Run: headless pygame with SDL's dummy video driver; simulated clock (each Clock.tick advances the game by its frame time, no real sleeping); random seed 0; keys injected as events and as key.get_pressed() state; mouse plan: one left click at the window centre at the start of phase 2, then a move to the lower-right quarter at the start of phase 3.
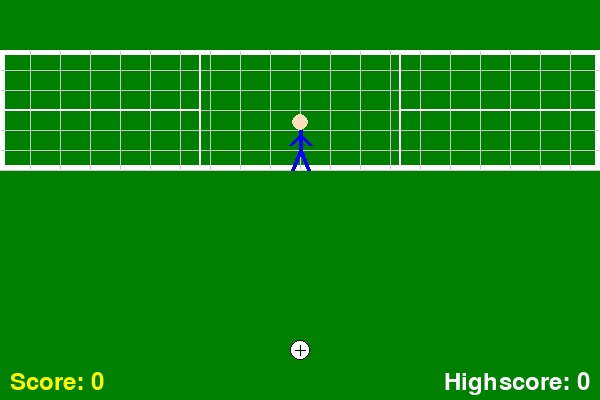
Frame 1 of 4 · flips 1–60 · no input
Frame 2 of 4 · flips 61–180 · clicked the window centre · tapped SPACE, RETURN · held RIGHT (→), D · screen unchanged from frame 1, image omitted
Frame 3 of 4 · flips 181–300 · moved the mouse to the lower-right quarter · held DOWN (↓), S · screen unchanged from frame 2, image omitted
Frame 4 of 4 · flips 301–420 · held LEFT (←), A, UP (↑), W · screen unchanged from frame 3, image omitted

The pygame program that drew these frames:

import random
import pygame
from pathlib import Path

GOAL_MESSAGES = [
    'Goal!',
    'Fantastisch schot!',
    'Raak!',
    'Onhoudbaar!',
]

SAVE_MESSAGES = [
    'Wat een redding!',
    'Keeper pakt hem!',
    'Helaas gemist!',
]

WIDTH, HEIGHT = 600, 400
GOAL_Y = 50
GOAL_HEIGHT = 120
SECTIONS = 5
SUCCESS_CHANCES = [0.8, 0.6, 0.4, 0.2]

HIGHSCORE_FILE = Path("highscore.txt")

pygame.init()
screen = pygame.display.set_mode((WIDTH, HEIGHT))
pygame.display.set_caption("Penalty Game")
font = pygame.font.SysFont(None, 36)
clock = pygame.time.Clock()

# positions for ball and keeper
ball_start = (WIDTH // 2, HEIGHT - 50)
ball_pos = list(ball_start)
keeper_pos = [WIDTH // 2, GOAL_Y + GOAL_HEIGHT - 20]
GOLD = (255, 215, 0)
THIRD = WIDTH // 3
HALF = GOAL_HEIGHT // 2

SECTION_RECTS = [
    pygame.Rect(0, GOAL_Y, THIRD, HALF),
    pygame.Rect(0, GOAL_Y + HALF, THIRD, HALF),
    pygame.Rect(THIRD, GOAL_Y, THIRD, GOAL_HEIGHT),
    pygame.Rect(2 * THIRD, GOAL_Y, THIRD, HALF),
    pygame.Rect(2 * THIRD, GOAL_Y + HALF, THIRD, HALF),
]

BALL_TARGETS = [
    rect.center for rect in SECTION_RECTS
]

KEEPER_TARGETS = [
    (rect.centerx, rect.bottom) for rect in SECTION_RECTS
]

def load_highscore():
    try:
        return int(HIGHSCORE_FILE.read_text())
    except Exception:
        return 0


def save_highscore(score):
    try:
        HIGHSCORE_FILE.write_text(str(score))
    except Exception:
        pass


def run_game(highscore):
    score = 0
    ball_pos[:] = ball_start
    keeper_pos[0] = WIDTH // 2
    shooting = False
    ball_target = None
    keeper_target = None
    section_chosen = None
    running = True

    while running:
        for event in pygame.event.get():
            if event.type == pygame.QUIT:
                return score, False
            elif event.type == pygame.MOUSEBUTTONDOWN and not shooting and score < 4:
                x, y = event.pos
                for idx, rect in enumerate(SECTION_RECTS):
                    if rect.collidepoint(x, y):
                        section_chosen = idx
                        ball_target = BALL_TARGETS[idx]
                        chance = SUCCESS_CHANCES[min(score, len(SUCCESS_CHANCES) - 1)]
                        if random.random() < chance:
                            choices = [i for i in range(SECTIONS) if i != idx]
                            keeper_target = random.choice(choices)
                        else:
                            keeper_target = idx
                        shooting = True
                        break

        if shooting:
            # move ball toward target
            for i in (0, 1):
                if ball_pos[i] < ball_target[i]:
                    ball_pos[i] += 10
                    if ball_pos[i] > ball_target[i]:
                        ball_pos[i] = ball_target[i]
                elif ball_pos[i] > ball_target[i]:
                    ball_pos[i] -= 10
                    if ball_pos[i] < ball_target[i]:
                        ball_pos[i] = ball_target[i]

            # move keeper toward target
            target_x, target_y = KEEPER_TARGETS[keeper_target]
            if keeper_pos[0] < target_x:
                keeper_pos[0] += 15
                if keeper_pos[0] > target_x:
                    keeper_pos[0] = target_x
            elif keeper_pos[0] > target_x:
                keeper_pos[0] -= 15
                if keeper_pos[0] < target_x:
                    keeper_pos[0] = target_x

            if keeper_pos[1] > target_y:
                keeper_pos[1] -= 15
                if keeper_pos[1] < target_y:
                    keeper_pos[1] = target_y
            elif keeper_pos[1] < target_y:
                keeper_pos[1] += 15
                if keeper_pos[1] > target_y:
                    keeper_pos[1] = target_y

            if (ball_pos[0], ball_pos[1]) == ball_target and (keeper_pos[0], keeper_pos[1]) == (target_x, target_y):
                if keeper_target == section_chosen:
                    msg = random.choice(SAVE_MESSAGES)
                    text = font.render(msg + f" Score: {score}", True, (255, 255, 255))
                    screen.blit(text, (20, HEIGHT - 40))
                    pygame.display.flip()
                    pygame.time.wait(1500)
                    return score, False
                else:
                    score += 1
                    if score >= 4:
                        msg = font.render("Gefeliciteerd, je hebt gewonnen!", True, (255, 255, 255))
                        screen.blit(msg, (20, HEIGHT - 40))
                        pygame.display.flip()
                        pygame.time.wait(1500)
                        return score, True
                    else:
                        ball_pos[:] = ball_start
                        keeper_pos[0] = WIDTH // 2
                        keeper_pos[1] = GOAL_Y + GOAL_HEIGHT - 20
                        shooting = False

        draw_field()
        draw_ball(gold=(score == 3))
        draw_keeper()
        if score == 3 and not shooting:
            gold_msg = font.render('Gouden bal!', True, GOLD)
            screen.blit(gold_msg, (WIDTH // 2 - gold_msg.get_width() // 2, HEIGHT - 70))
        score_text = font.render(f"Score: {score}", True, (255, 255, 0))
        hs_text = font.render(f"Highscore: {highscore}", True, (255, 255, 255))
        screen.blit(score_text, (10, HEIGHT - 30))
        screen.blit(hs_text, (WIDTH - hs_text.get_width() - 10, HEIGHT - 30))
        pygame.display.flip()
        clock.tick(30)

    return score, False


def draw_field():
    screen.fill((0, 128, 0))
    # goal frame
    pygame.draw.rect(screen, (255, 255, 255), (0, GOAL_Y, WIDTH, GOAL_HEIGHT), 5)
    # simple net
    for x in range(0, WIDTH, 30):
        pygame.draw.line(screen, (200, 200, 200), (x, GOAL_Y), (x, GOAL_Y + GOAL_HEIGHT), 1)
    for y in range(GOAL_Y, GOAL_Y + GOAL_HEIGHT + 1, 20):
        pygame.draw.line(screen, (200, 200, 200), (0, y), (WIDTH, y), 1)
    # show clickable sections
    for rect in SECTION_RECTS:
        pygame.draw.rect(screen, (255, 255, 255), rect, 1)


def draw_ball(gold=False):
    color = GOLD if gold else (255, 255, 255)
    x, y = int(ball_pos[0]), int(ball_pos[1])
    pygame.draw.circle(screen, color, (x, y), 10)
    pygame.draw.circle(screen, (0, 0, 0), (x, y), 10, 1)
    pygame.draw.line(screen, (0, 0, 0), (x - 5, y), (x + 5, y), 1)
    pygame.draw.line(screen, (0, 0, 0), (x, y - 5), (x, y + 5), 1)


def draw_keeper():
    x, y = int(keeper_pos[0]), int(keeper_pos[1])
    body_color = (0, 0, 255)
    head_color = (255, 224, 189)
    # body
    pygame.draw.line(screen, body_color, (x, y - 20), (x, y), 4)
    # arms
    pygame.draw.line(screen, body_color, (x, y - 15), (x - 10, y - 5), 4)
    pygame.draw.line(screen, body_color, (x, y - 15), (x + 10, y - 5), 4)
    # legs
    pygame.draw.line(screen, body_color, (x, y), (x - 8, y + 20), 4)
    pygame.draw.line(screen, body_color, (x, y), (x + 8, y + 20), 4)
    # head
    pygame.draw.circle(screen, head_color, (x, y - 28), 8)


def main():
    highscore = load_highscore()
    playing = True

    while playing:
        score, won = run_game(highscore)
        if score > highscore:
            highscore = score
            save_highscore(highscore)

        msg = "Gefeliciteerd, je hebt gewonnen!" if won else random.choice(SAVE_MESSAGES)
        end_text = font.render(msg + f" Score: {score}", True, (255, 255, 255))
        screen.blit(end_text, (20, HEIGHT // 2 - 20))
        info = font.render("Klik om opnieuw te spelen of sluit het venster", True, (255, 255, 0))
        screen.blit(info, (20, HEIGHT // 2 + 20))
        pygame.display.flip()

        waiting = True
        while waiting:
            for event in pygame.event.get():
                if event.type == pygame.QUIT:
                    waiting = False
                    playing = False
                elif event.type in (pygame.KEYDOWN, pygame.MOUSEBUTTONDOWN):
                    waiting = False

    pygame.quit()


if __name__ == "__main__":
    main()
